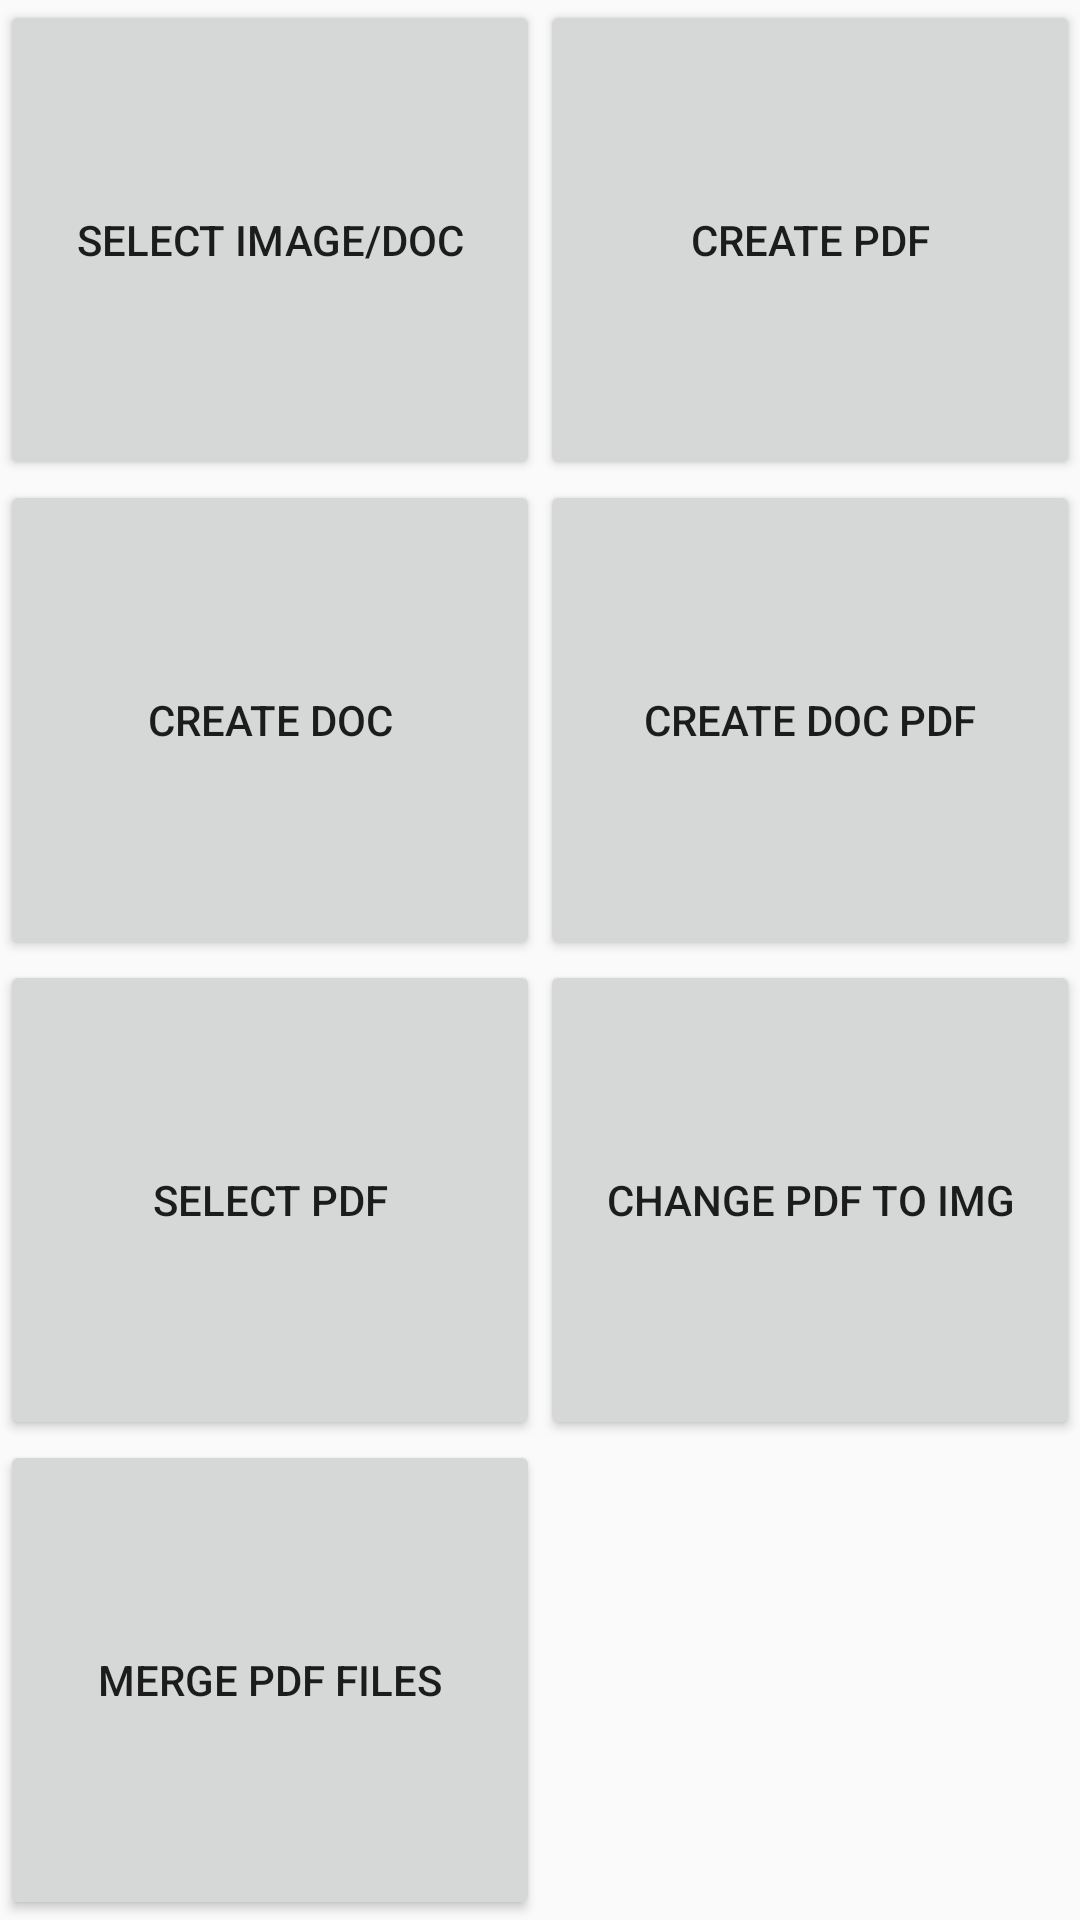

Produce the Android XML layout that renders to this screen, including the resource entries it uses.
<!-- AndroidManifest.xml: application theme AppTheme -->
<!-- res/layout/activity_main_new.xml -->
<?xml version="1.0" encoding="utf-8"?>
<LinearLayout
    xmlns:android="http://schemas.android.com/apk/res/android" android:layout_width="match_parent"
    android:layout_height="match_parent"
    android:orientation="vertical"
    android:weightSum="1">
<LinearLayout
    android:layout_width="match_parent"
    android:layout_height="0dp"
    android:layout_weight="0.25"
    android:orientation="horizontal"
    android:weightSum="1">
    <LinearLayout
        android:layout_width="0dp"
        android:layout_height="match_parent"
        android:layout_weight="0.5">
        <Button
            android:id="@+id/select"
            android:layout_width="match_parent"
            android:layout_height="match_parent"
            android:text="select image/doc"/>
    </LinearLayout>
    <LinearLayout
        android:layout_width="0dp"
        android:layout_height="match_parent"
        android:layout_weight="0.5">
        <Button
            android:id="@+id/pdf"
            android:layout_width="match_parent"
            android:layout_height="match_parent"
            android:text="create pdf"/>
    </LinearLayout>
</LinearLayout>
    <LinearLayout
        android:layout_width="match_parent"
        android:layout_height="0dp"
        android:layout_weight="0.25"
        android:orientation="horizontal"
        android:weightSum="1">
        <LinearLayout
            android:layout_width="0dp"
            android:layout_height="match_parent"
            android:layout_weight="0.5">
            <Button
                android:id="@+id/doc"
                android:layout_width="match_parent"
                android:layout_height="match_parent"
                android:text="create doc"/>
        </LinearLayout>
        <LinearLayout
            android:layout_width="0dp"
            android:layout_height="match_parent"
            android:layout_weight="0.5">
            <Button
                android:id="@+id/docpdf"
                android:layout_width="match_parent"
                android:layout_height="match_parent"
                android:text="create doc pdf"/>
        </LinearLayout>
    </LinearLayout>
    <LinearLayout
        android:layout_width="match_parent"
        android:layout_height="0dp"
        android:layout_weight="0.25"
        android:orientation="horizontal"
        android:weightSum="1">
        <LinearLayout
            android:layout_width="0dp"
            android:layout_height="match_parent"
            android:layout_weight="0.5">
            <Button
                android:id="@+id/selectpdf"
                android:layout_width="match_parent"
                android:layout_height="match_parent"
                android:text="select pdf"/>
        </LinearLayout>
        <LinearLayout
            android:layout_width="0dp"
            android:layout_height="match_parent"
            android:layout_weight="0.5">
            <Button
                android:id="@+id/pdfimg"
                android:layout_width="match_parent"
                android:layout_height="match_parent"
                android:text="change pdf to img"/>
        </LinearLayout>
    </LinearLayout>
    <LinearLayout
        android:layout_width="match_parent"
        android:layout_height="0dp"
        android:layout_weight="0.25"
        android:orientation="horizontal"
        android:weightSum="1">
        <LinearLayout
            android:layout_width="0dp"
            android:layout_height="match_parent"
            android:layout_weight="0.5">
            <Button
                android:id="@+id/mergepdf"
                android:layout_width="match_parent"
                android:layout_height="match_parent"
                android:text="merge pdf files"/>
        </LinearLayout>
    </LinearLayout>
</LinearLayout>
<!-- resources referenced by this layout -->
<resources>
  <style name="AppTheme" parent="Theme.AppCompat.Light.DarkActionBar">
          
          <item name="colorPrimary">@color/colorPrimary</item>
          <item name="colorPrimaryDark">@color/colorPrimaryDark</item>
          <item name="colorAccent">@color/colorAccent</item>
      </style>
  <!-- not gathered from this repository: default colours our renderer supplied (Android Studio template values) -->
  <color name="colorPrimary">#FF6200EE</color>
  <color name="colorPrimaryDark">#FF3700B3</color>
  <color name="colorAccent">#FF03DAC5</color>
</resources>
